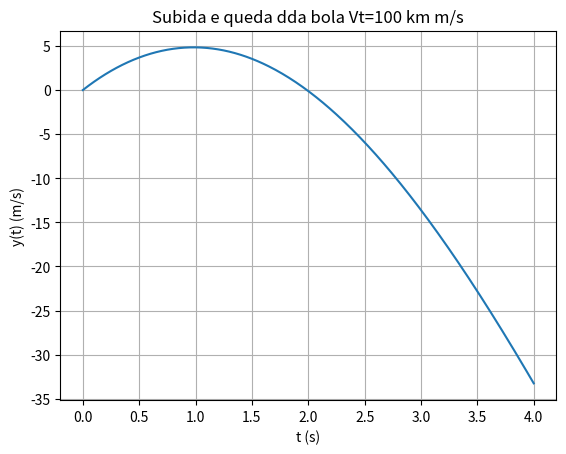

Here is the Python script that generated this plot:
# -*- coding: utf-8 -*-
"""
Created on Sun Feb 28 19:49:23 2021

@author: vitor.torres
# Modelação de Sistemas Físicod Universidade de Aveiro 2021
"""


# RQueda libre sem ersistência do ar
# Método de Euler

import numpy as np
import scipy as sp
import matplotlib.pyplot as plt


dt=0.01
tf=4.0
n=int(tf/dt+0.1)
print('n',n)



t=np.zeros(n+1)
vy=np.zeros(n+1)
ay=np.zeros(n+1)
y=np.zeros(n+1)

g=9.80      # m/s**2
vt=100*1000/3600  # m/s
vy0=10      # m/s
vy[0]=vy0
t[0]=00
y[0]=0


# b) 
tm=vy0/g
ym=vy0*tm-0.5*g*tm**2
# c)
tsolo=vy0*2/g
print('tm, ym, tsolo = ',tm,ym,tsolo)
# d) 
for i in range(n):
    t[i+1]=t[i]+dt
    vv=np.abs(vy[i])
    dres=g/vt**2
    #ay[i]=-g     # para teste
    ay[i]=-g-dres*vv*vy[i]
    vy[i+1]=vy[i]+ay[i]*dt       
    y[i+1]=y[i]+vy[i]*dt    

#for i in range(n):
#    if t[i+1] > 1-5*dt and  t[i+1] < 1+5*dt:
#        print(t[i+1],x[i+1],vx[i+1],vx[i+1]*3600/1000)
        
for i in range(n):
    if vy[i+1] > 0-0.0005  and  vy[i+1] < 0+0.0005:
        print('altura máxima: ',t[i+1],y[i+1],vy[i+1],vy[i+1]*3600/1000)      
        
for i in range(n):
    if y[i+1] < 0.1  and  y[i+1] > -0.1:
        print('solo: ',t[i+1],y[i+1],vy[i+1],vy[i+1]*3600/1000)      
#
#
#for i in range(n5):
#    t5[i+1]=t5[i]+dt/2
#    vx5[i+1]=vx5[i]+g*dt/2       
#    x5[i+1]=x5[i]+vx5[i]*dt/2   # +1/2*g*dt**2       


fig, ax1 = plt.subplots(1)
#ax.set_xticks(np.arange(-5, 20,1))
ax1.set_xlabel( 't (s)' )
ax1.set_ylabel( 'y(t) (m/s)' )
ax1.plot(t,y)
#ax1.plot(t,vx)
#ax1.plot(t,x,'o',label='met Euler dt=0.01 s')
#ax1.plot(ta,xa,label='Exato')
#plt.legend()
plt.grid()
ax1.set_title( 'Subida e queda dda bola Vt=100 km m/s' )
#plt.savefig('QuedaVolanteTeste-2.5-y_data.png',bbox_inches="tight")
